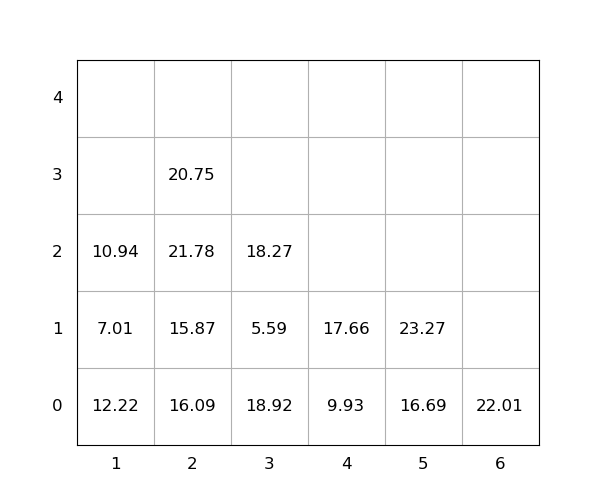

Source data for this figure (header and first rows):
idx, loc_x, loc_y, loc_z, weight, group, score, seq, reloc, size(ft)
1, 2, 0, 0, 16.09, 0, 16.09, 0, 1.0, 20
2, 3, 0, 0, 18.92, 0, 18.92, 0, 1.0, 20
3, 3, 0, 1, 5.59, 0, 5.59, 0, 1.0, 20
4, 5, 0, 0, 16.69, 0, 16.69, 0, 0, 20
5, 6, 0, 0, 22.01, 0, 22.01, 0, 0, 20
6, 2, 0, 1, 15.87, 0, 15.87, 1, 1.0, 20
7, 2, 0, 2, 21.78, 0, 21.78, 2, 1.0, 20
8, 2, 0, 3, 20.75, 0, 20.75, 3, 1.0, 20
9, 3, 0, 2, 18.27, 0, 18.27, 4, 1.0, 20
10, 5, 0, 1, 23.27, 0, 23.27, 5, 0, 20
11, 1, 0, 0, 12.22, 0, 12.22, 6, 1.0, 20
12, 1, 0, 1, 7.01, 0, 7.01, 7, 1.0, 20
13, 4, 0, 0, 9.93, 0, 9.93, 8, 0, 20
14, 1, 0, 2, 10.94, 0, 10.94, 9, 1.0, 20
15, 4, 0, 1, 17.66, 0, 17.66, 10, 0, 20
